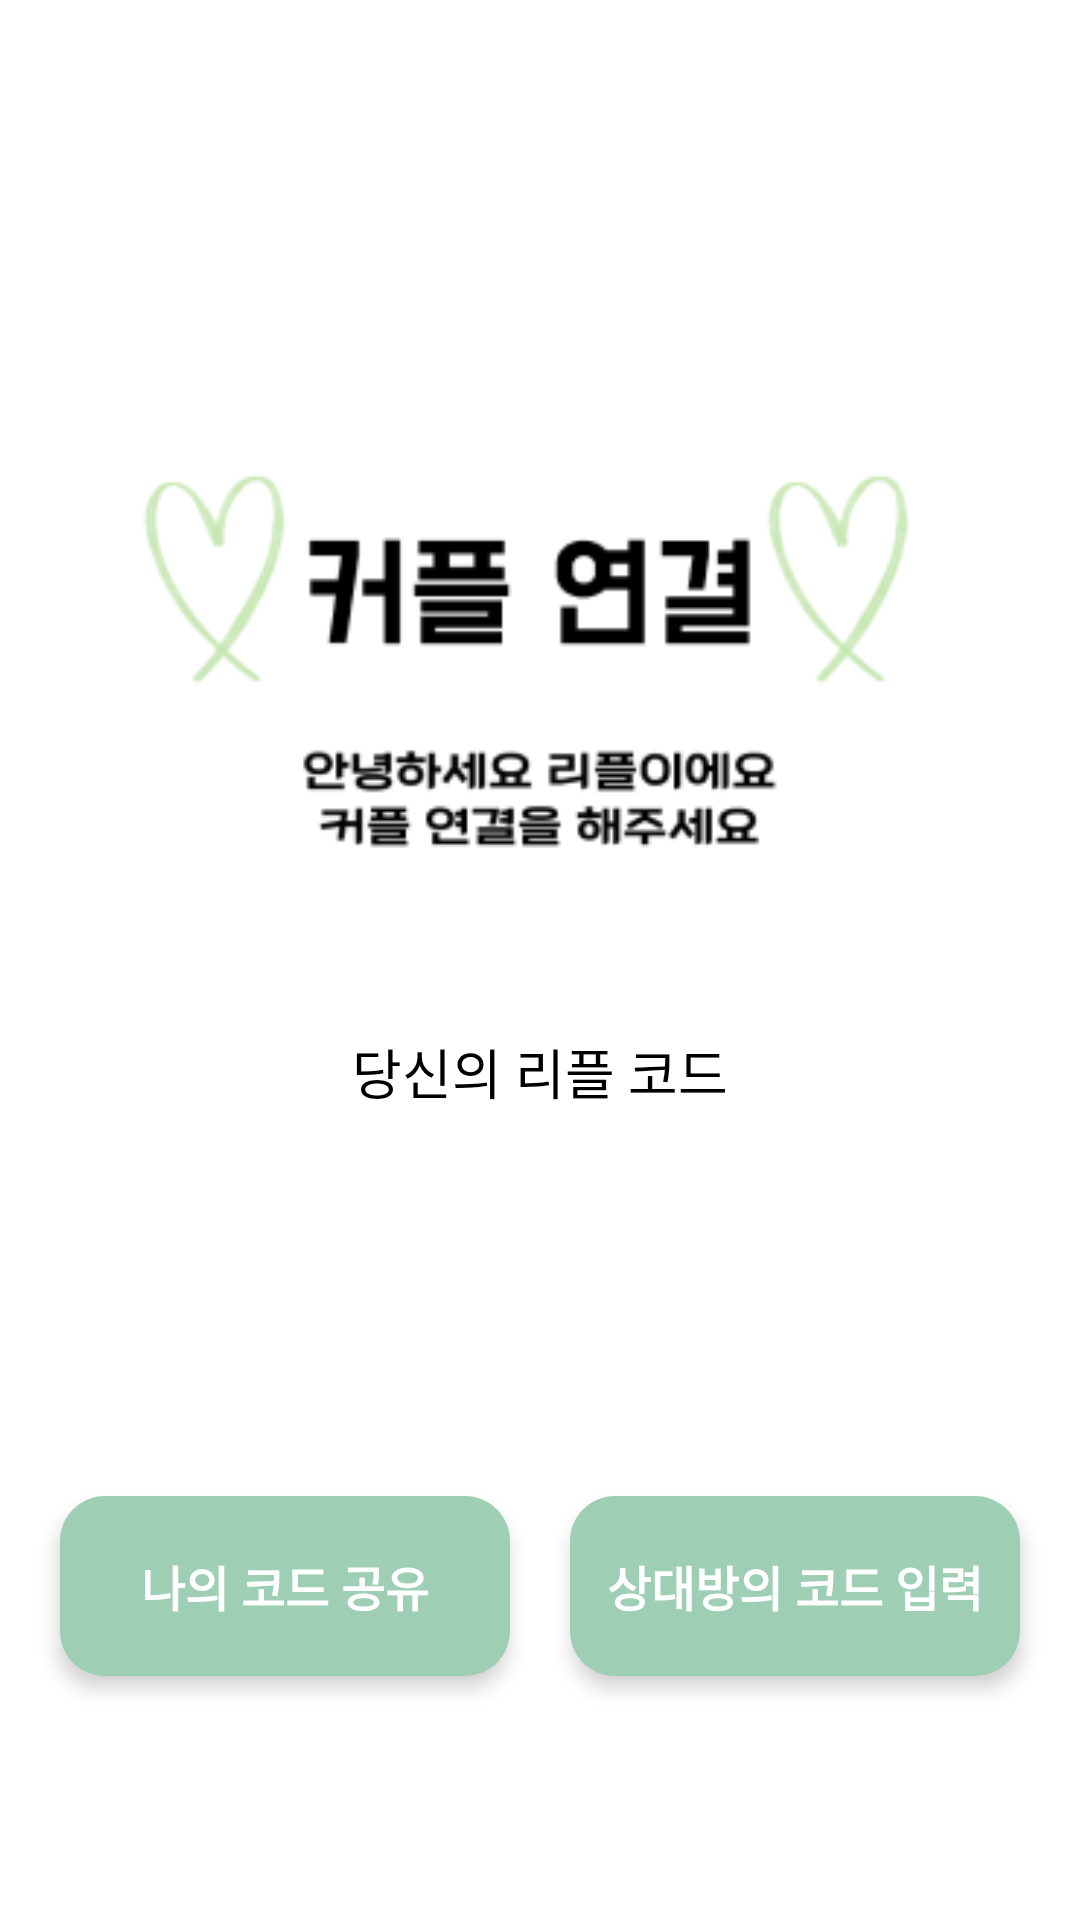

Reconstruct the res/layout file that produces this screen, plus the resources it refers to.
<!-- AndroidManifest.xml: application theme Theme.Replace -->
<!-- res/layout/activity_couple_connection.xml -->
<?xml version="1.0" encoding="utf-8"?>
<layout xmlns:android="http://schemas.android.com/apk/res/android"
    xmlns:app="http://schemas.android.com/apk/res-auto"
    xmlns:tools="http://schemas.android.com/tools">

    <data>
        <variable
            name="viewModel"
            type="com.app.replace.ui.coupleconnection.CoupleConnectionViewModel" />
    </data>

    <androidx.constraintlayout.widget.ConstraintLayout
        android:layout_width="match_parent"
        android:layout_height="match_parent"
        tools:context=".ui.coupleconnection.CoupleConnectionActivity">

        <androidx.appcompat.widget.Toolbar
            android:id="@+id/tb_couple_connection"
            android:layout_width="0dp"
            android:layout_height="?attr/actionBarSize"
            app:layout_constraintEnd_toEndOf="parent"
            app:layout_constraintStart_toStartOf="parent"
            app:layout_constraintTop_toTopOf="parent" />

        <androidx.constraintlayout.widget.Guideline
            android:id="@+id/guideline_top"
            android:layout_width="wrap_content"
            android:layout_height="wrap_content"
            android:orientation="horizontal"
            app:layout_constraintGuide_begin="88dp" />

        <ImageView
            android:id="@+id/iv_couple_connect"
            android:layout_width="0dp"
            android:layout_height="0dp"
            android:src="@drawable/ic_couple_connect"
            app:layout_constraintDimensionRatio="H,1.5:1"
            app:layout_constraintEnd_toEndOf="parent"
            app:layout_constraintStart_toStartOf="parent"
            app:layout_constraintTop_toBottomOf="@id/guideline_top" />

        <Space
            android:id="@+id/space_image_bottom"
            android:layout_width="0dp"
            android:layout_height="0dp"
            app:layout_constraintDimensionRatio="H,360:16"
            app:layout_constraintEnd_toEndOf="parent"
            app:layout_constraintStart_toStartOf="parent"
            app:layout_constraintTop_toBottomOf="@id/iv_couple_connect" />

        <TextView
            android:id="@+id/tv_replace_code_message"
            android:layout_width="wrap_content"
            android:layout_height="wrap_content"
            android:text="@string/replace_code_message"
            android:textColor="@color/black_000000"
            android:textSize="18sp"
            app:layout_constraintEnd_toEndOf="parent"
            app:layout_constraintStart_toStartOf="parent"
            app:layout_constraintTop_toBottomOf="@id/space_image_bottom" />

        <TextView
            android:id="@+id/tv_replace_code"
            android:layout_width="wrap_content"
            android:layout_height="wrap_content"
            android:layout_marginTop="4dp"
            android:textColor="@color/black_000000"
            android:textSize="18sp"
            android:textStyle="bold"
            android:text="@{viewModel.code}"
            app:layout_constraintEnd_toEndOf="parent"
            app:layout_constraintStart_toStartOf="parent"
            app:layout_constraintTop_toBottomOf="@id/tv_replace_code_message"
            tools:text="HSDFSEEDKK" />

        <androidx.constraintlayout.widget.Guideline
            android:id="@+id/guideline_start"
            android:layout_width="wrap_content"
            android:layout_height="wrap_content"
            android:orientation="vertical"
            app:layout_constraintGuide_begin="20dp" />


        <androidx.constraintlayout.widget.Guideline
            android:id="@+id/guideline_end"
            android:layout_width="wrap_content"
            android:layout_height="wrap_content"
            android:orientation="vertical"
            app:layout_constraintGuide_end="20dp" />

        <Space
            android:id="@+id/space_code_bottom"
            android:layout_width="0dp"
            android:layout_height="0dp"
            app:layout_constraintDimensionRatio="H,360:100"
            app:layout_constraintEnd_toEndOf="parent"
            app:layout_constraintStart_toStartOf="parent"
            app:layout_constraintTop_toBottomOf="@id/tv_replace_code" />

        <TextView
            android:layout_width="0dp"
            android:layout_height="0dp"
            android:background="@drawable/bg_9eceb4_radius_15dp"
            android:elevation="4dp"
            android:gravity="center"
            android:text="@string/share_code_message"
            android:textColor="@color/white_FFFFFF"
            android:textSize="16sp"
            android:textStyle="bold"
            app:layout_constraintDimensionRatio="H,150:60"
            app:layout_constraintStart_toStartOf="@id/guideline_start"
            app:layout_constraintTop_toBottomOf="@id/space_code_bottom"
            app:layout_constraintWidth_percent="0.4166" />

        <TextView
            android:id="@+id/tv_input_connection_code"
            android:layout_width="0dp"
            android:layout_height="0dp"
            android:background="@drawable/bg_9eceb4_radius_15dp"
            android:elevation="4dp"
            android:gravity="center"
            android:text="@string/input_code_message"
            android:textColor="@color/white_FFFFFF"
            android:textSize="16sp"
            android:textStyle="bold"
            app:layout_constraintDimensionRatio="H,150:60"
            app:layout_constraintEnd_toEndOf="@id/guideline_end"
            app:layout_constraintTop_toBottomOf="@id/space_code_bottom"
            app:layout_constraintWidth_percent="0.4166" />


    </androidx.constraintlayout.widget.ConstraintLayout>

</layout>
<!-- resources referenced by this layout -->
<resources>
  <color name="black_000000">#FF000000</color>
  <color name="white_FFFFFF">#FFFFFFFF</color>
  <!-- drawable bg_9eceb4_radius_15dp (drawable) -->
  <?xml version="1.0" encoding="utf-8"?>
  <shape xmlns:android="http://schemas.android.com/apk/res/android">
      <corners android:radius="15dp" />
      <solid android:color="@color/green_9ECEB4"/>
  </shape>
  <!-- drawable ic_couple_connect: png bitmap (drawable-v24, 15680 bytes) -->
  <string name="input_code_message">상대방의 코드 입력</string>
  <string name="replace_code_message">당신의 리플 코드</string>
  <string name="share_code_message">나의 코드 공유</string>
  <style name="Theme.Replace" parent="Base.Theme.Replace" />
  <color name="green_9ECEB4">#9ECEB4</color>
  <style name="Base.Theme.Replace" parent="Theme.MaterialComponents.DayNight.NoActionBar">
          
          
      </style>
</resources>
